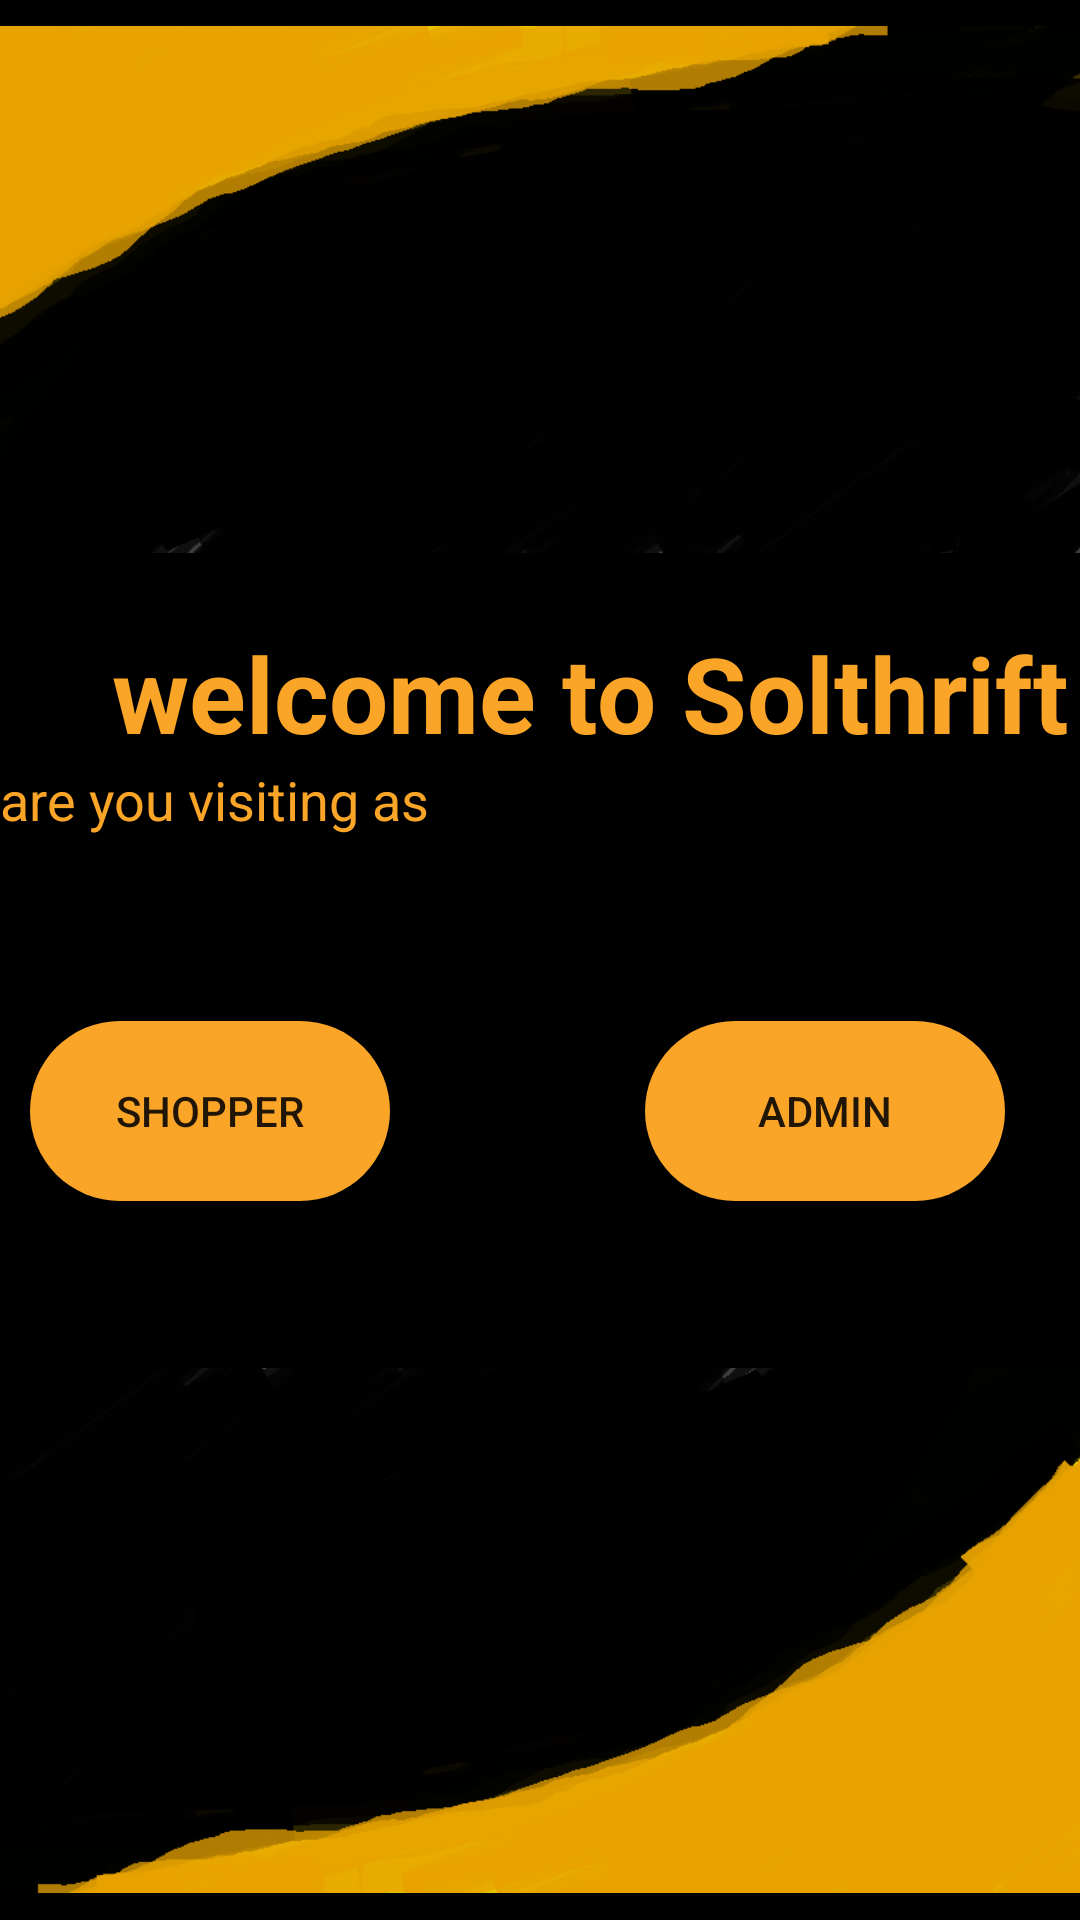

Produce the Android XML layout that renders to this screen, including the resource entries it uses.
<!-- AndroidManifest.xml: application theme Theme.Solthrift -->
<!-- res/layout/activity_main2.xml -->
<?xml version="1.0" encoding="utf-8"?>
<androidx.constraintlayout.widget.ConstraintLayout xmlns:android="http://schemas.android.com/apk/res/android"
    xmlns:app="http://schemas.android.com/apk/res-auto"
    xmlns:tools="http://schemas.android.com/tools"
    android:layout_width="match_parent"
    android:layout_height="match_parent"
    android:background="@color/black"
    tools:context=".MainActivity">

    <LinearLayout
        android:id="@+id/linearLayout"
        android:layout_width="match_parent"
        android:layout_height="wrap_content"
        android:gravity="center"
        android:orientation="vertical"
        app:layout_constraintBottom_toBottomOf="parent"
        app:layout_constraintEnd_toEndOf="parent"
        app:layout_constraintHorizontal_bias="0.0"
        app:layout_constraintStart_toStartOf="parent"
        app:layout_constraintTop_toTopOf="parent"
        app:layout_constraintVertical_bias="0.365">

        <TextView
            android:layout_width="match_parent"
            android:layout_height="wrap_content"
            android:layout_marginLeft="25dp"
            android:text="welcome to Solthrift"
            android:textColor="#FAA527"
            android:textSize="35sp"
            android:textStyle="bold" />

        <TextView
            android:id="@+id/textView"
            android:layout_width="match_parent"
            android:layout_height="wrap_content"
            android:text="are you visiting as"
            android:textColor="#FAA527"
            android:textSize="18sp" />
    </LinearLayout>

    <LinearLayout
        android:id="@+id/linearLayout2"
        android:layout_width="match_parent"
        android:layout_height="wrap_content"
        android:orientation="horizontal"
        app:layout_constraintBottom_toBottomOf="parent"
        app:layout_constraintEnd_toEndOf="parent"
        app:layout_constraintHorizontal_bias="1.0"
        app:layout_constraintStart_toStartOf="parent"
        app:layout_constraintTop_toTopOf="parent"
        app:layout_constraintVertical_bias="0.587">

        <Button
            android:id="@+id/shopper_btn"
            android:layout_width="120dp"
            android:layout_height="60dp"
            android:layout_marginLeft="10dp"
            android:layout_marginRight="25dp"
            android:background="@drawable/button_bg"
            android:text="shopper" />

        <Button
            android:id="@+id/admin_btn"
            android:layout_width="120dp"
            android:layout_height="60dp"
            android:layout_marginLeft="60dp"
            android:layout_marginRight="25dp"
            android:background="@drawable/button_bg"
            android:text="admin" />


    </LinearLayout>

    <ImageView
        android:layout_width="412dp"
        android:layout_height="193dp"
        android:src="@drawable/solthrift"
        app:layout_constraintBottom_toBottomOf="parent"
        app:layout_constraintEnd_toEndOf="parent" />

    <ImageView
        android:layout_width="413dp"
        android:layout_height="185dp"
        android:layout_marginTop="4dp"
        android:src="@drawable/solthrift_top"
        app:layout_constraintEnd_toEndOf="parent"
        app:layout_constraintHorizontal_bias="1.0"
        app:layout_constraintStart_toStartOf="parent"
        app:layout_constraintTop_toTopOf="parent" />


</androidx.constraintlayout.widget.ConstraintLayout>
<!-- resources referenced by this layout -->
<resources>
  <color name="black">#FF000000</color>
  <!-- drawable button_bg (drawable) -->
  <?xml version="1.0" encoding="utf-8"?>
  <selector xmlns:android="http://schemas.android.com/apk/res/android">
  <item>
      <shape android:shape="rectangle" >
          <corners android:radius="35dp"/>
          <solid android:color="#FAA527"/>
      </shape>
  
  
  </item>
  </selector>
  <!-- drawable solthrift: png bitmap (drawable-v24, 35278 bytes) -->
  <!-- drawable solthrift_top: png bitmap (drawable-v24, 36499 bytes) -->
  <style name="Theme.Solthrift" parent="Theme.AppCompat.DayNight.NoActionBar">
          
          <item name="colorPrimary">#FAA527</item>
          <item name="colorPrimaryVariant">@color/purple_700</item>
          <item name="colorOnPrimary">@color/white</item>
          
          <item name="colorSecondary">@color/teal_200</item>
          <item name="colorSecondaryVariant">@color/teal_700</item>
          <item name="colorOnSecondary">@color/black</item>
          
          <item name="android:statusBarColor" tools:targetApi="l">?attr/colorPrimaryVariant</item>
          
      </style>
  <color name="purple_700">#FF3700B3</color>
  <color name="white">#FFFFFFFF</color>
  <color name="teal_200">#FF03DAC5</color>
  <color name="teal_700">#FF018786</color>
</resources>
